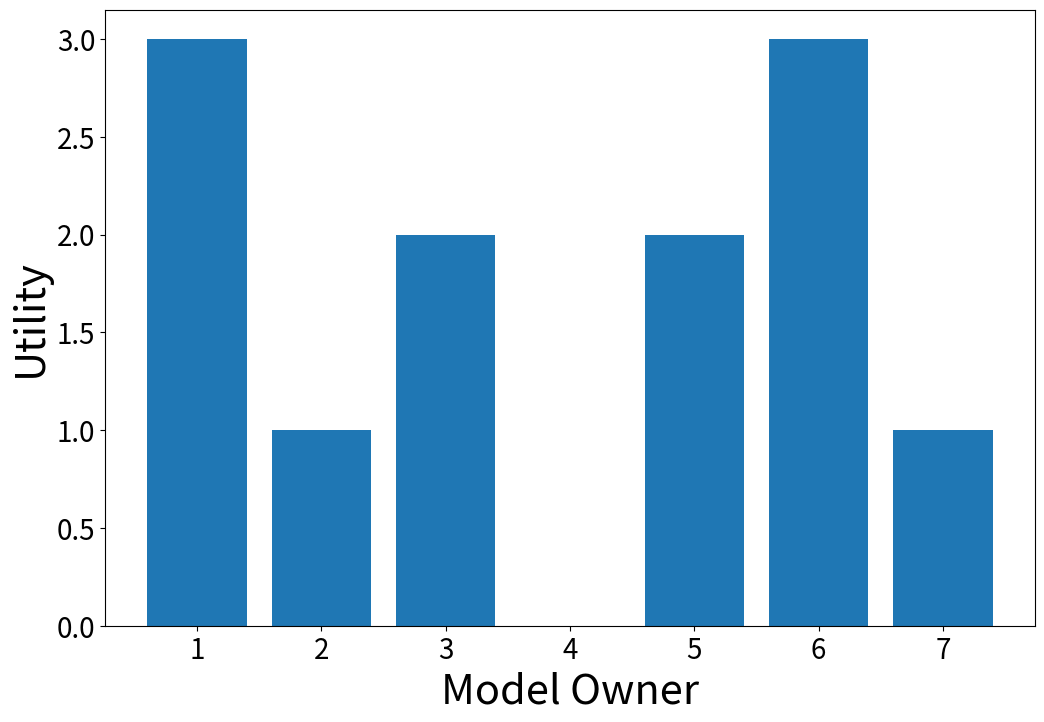
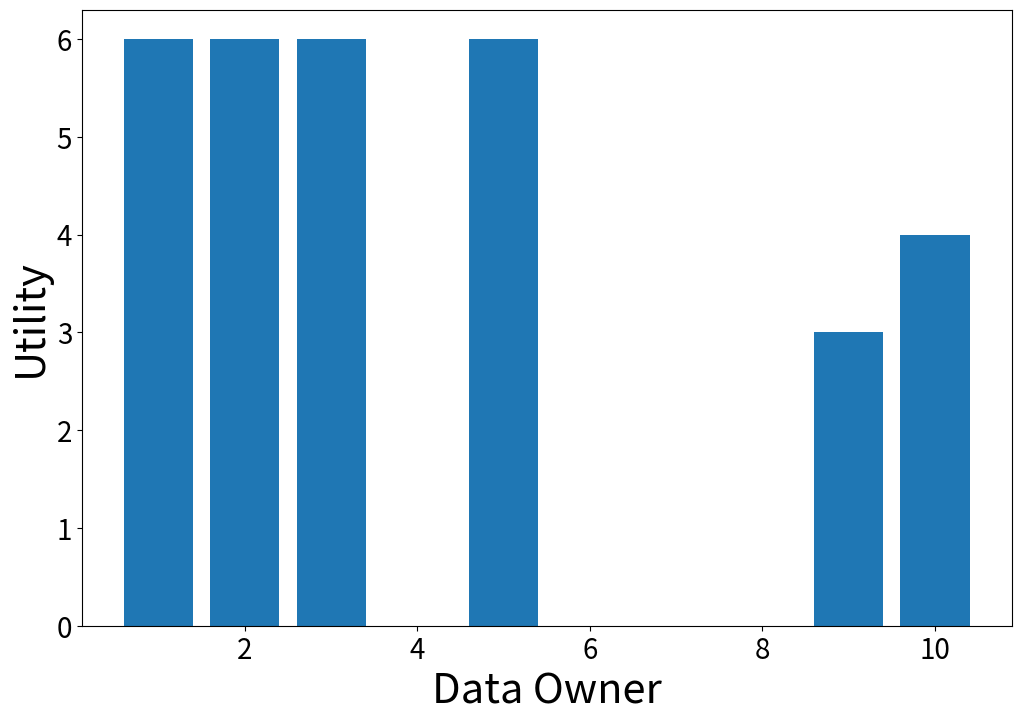
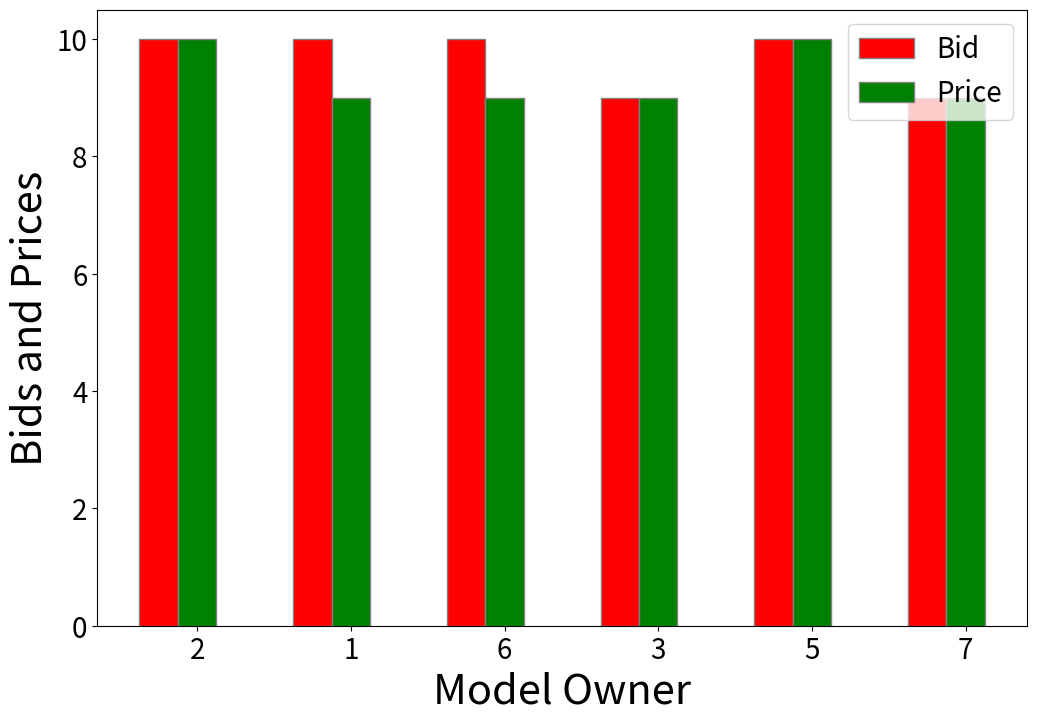
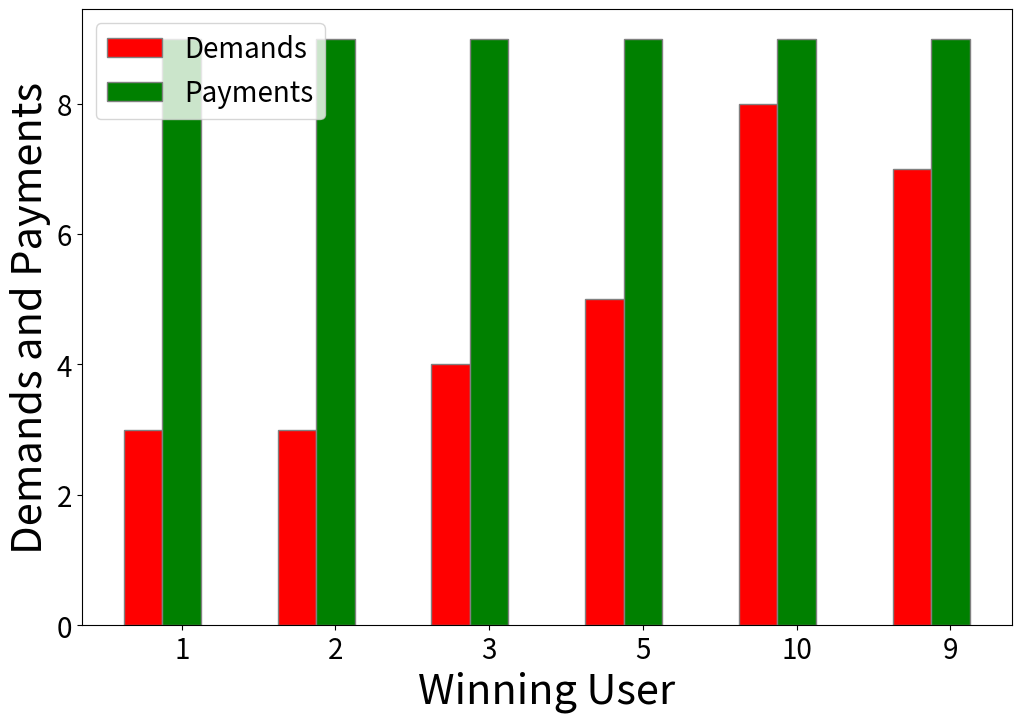
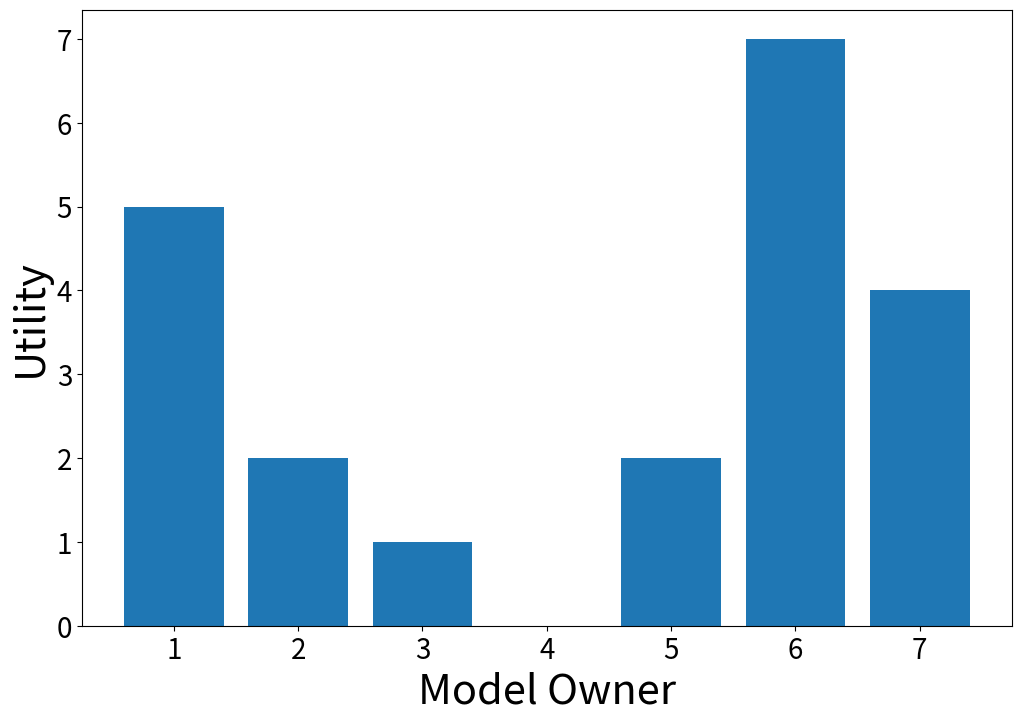
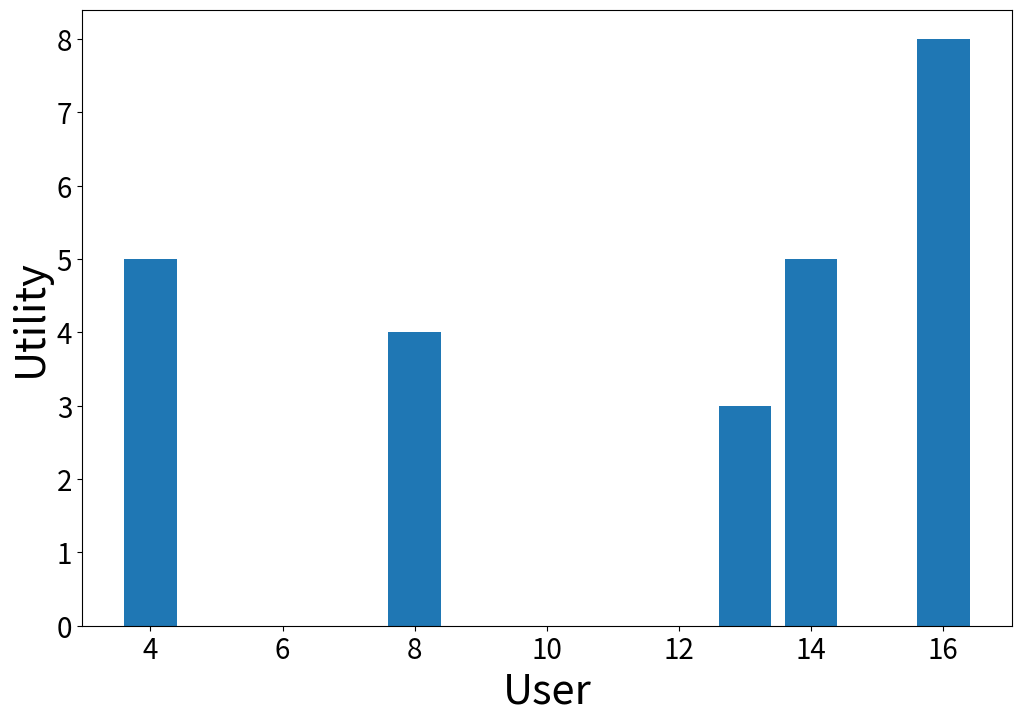
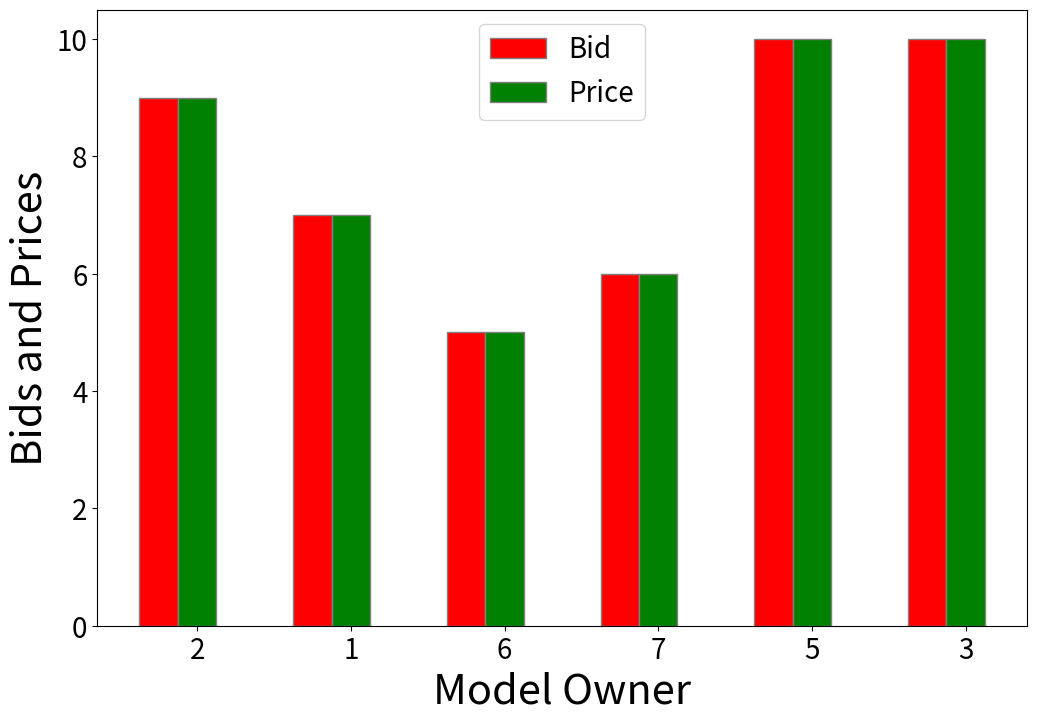
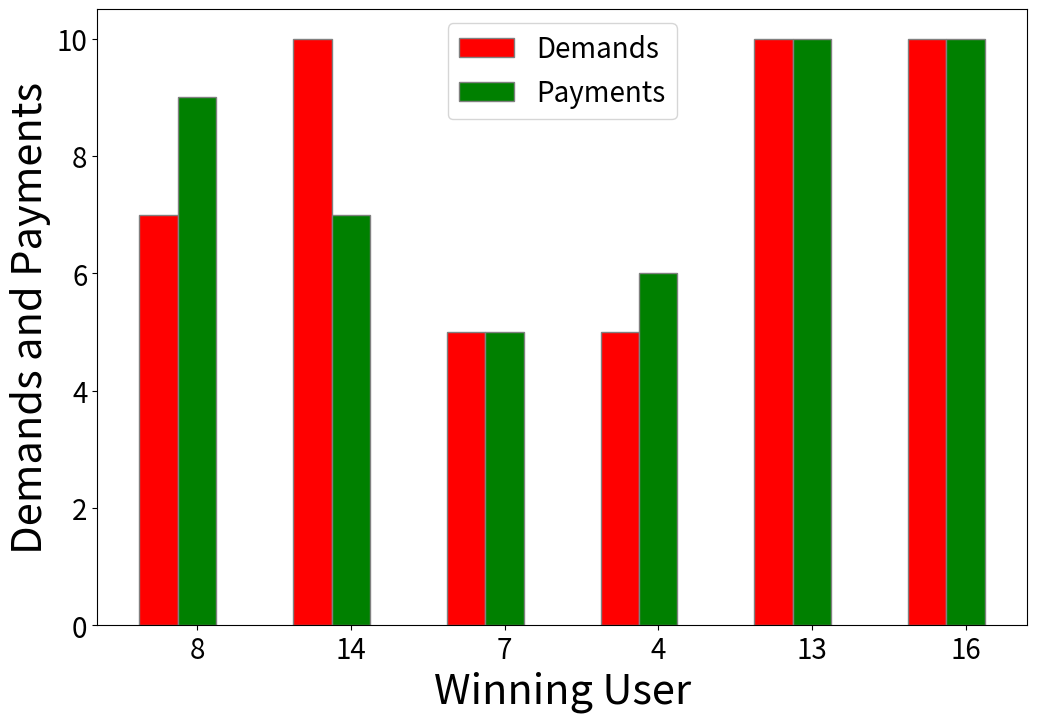

Write the Python code that produced these figures, in order.
#import sympy
import random
import statistics
import math
import time
# from matplotlib import *
import matplotlib.pyplot as plt

import numpy as np
begin = time.time()
#Algorithm 1
# m = int(input("Enter no of model owners:"))
# n = int(input("Enter no of users:"))

m = random.randint(5,15)
n = random.randint(15,25)

D =[]
for i in range(n):
    # D.append((int(input("Enter Demand of User {}:".format(i+1)))))
    D.append(random.randint(2,10))

D.sort()
#print(D)

C = []
k = 0
for i in range(n):
    temp = []
    for j in range(m):
        # num = int(input("Enter bid of model owner {} for user {}:".format(j+1,i+1)))
        num = random.randint(0,10)
        k = max(k,num)
        temp.append(num)
    C.append(temp)

Cost = {}
for i in range(n):
    # Cost[i]=int(input("Enter Cost of user {}:".format(i)))
    Cost[i+1] = random.randint(1,D[i])

Val = {}
for i in range(m):
    # Val[i]=int(input("Enter Valuation of owner {}:".format(i)))
    Val[i+1] = random.randint(10,13)

rep = []
for k in range(m):
    # rep.append(float(input("Enter Reputation of Model Owner {}:".format(k+1))))
    rep.append(round(random.uniform(0,1), 2))
# or randomise above

p = math.ceil((n+1)/2)
x = p
# V = [[] for i in range(n)]
V = {}
Priority = {}
R = []
newuser = {}
newowner ={}
owneruser = {}
for i in range(n):
    V[i+1] = []
    temp = 0
    Priority[i+1] = []
    for j in range(m):
        if(C[i][j] > D[p] and D[i] <= D[p ]):
            #V.append(i+1,j+1)
            V[i+1].append(j+1)
            Priority[i+1].append(C[i][j]*rep[j])
            # Priority[i+1][j+1] = C[i][j]*rep[j]
            temp = 1
            x = min(x,C[i][j])
    if(temp):
            R.append(i+1)

for i in range(n):
    bidmax = 0
    index = 0
    for j in range(m):
        if(bidmax< C[i][j]):
            bidmax = C[i][j]
            index = j
    newuser[i+1] = bidmax
    owneruser[i+1] = index+1
userowner = {}
for te in owneruser:
    userowner[owneruser[te]]= []
for te in owneruser:
    userowner[owneruser[te]].append(te)




for te in userowner:
    bidmin  = 99999999999
    k = 0
    if len(userowner[te]) >= 1:
        index = 0
        for j in userowner[te]:
            # bidmin  = min(bidmin,C[j-1][te-1])
            # print(te)
            # print(j)
            if(bidmin>C[j-1][te-1]):
                bidmin = C[j-1][te-1]
                k = j
    userowner[te] = k
    newowner[te] = bidmin
    

    
hello = {}
finalmap2 = {}
for i in userowner:
    finalmap2[userowner[i]] = i
    hello[i] = C[userowner[i]-1][i-1]
# print(finalmap2)

#print(V)
#print(R)
#print(x)
#Algorithm 2 
X = {}
Y = R
P = {}#price by owner
Q = {}#payment of user


for i in Y:
    temp = x
    Q[i] = 0
    Q[i]+=temp
    T = V[i]
    prior = []
    for j in range(len(T)):
        prior.append(Priority[i][j])
    def delta(x):
        t = prior[T.index(x)]
        return t
    if (len(T) == 1):
        X[i] = T[0]
        P[X[i]] = temp
    else:
        T = sorted(T, key=delta)
        bid = []
        for j in T:
            bid.append(C[i-1][j-1])
        ma = 0
        if(prior[0]!=prior[1]):
            X[i] = T[0]
            P[X[i]] = min(C[i-1][T[0]-1],C[i-1][T[1]-1])
        else:
            for j in range(len(T)-1):
                if(prior[j] == prior[j+1]):
                    ma = max(ma,bid[j])
                    ma = max(ma,bid[j+1])
                else:
                    break
                X[i] = T[bid.index(ma)]
                P[X[i]] = C[i-1][X[i]-1]
    #print(T)

O = {} #Owner Mapping
G = {} 
for i in X:
    O[X[i]] = []
for i in X:
    O[X[i]].append(i)
    G[X[i]] = C[i-1][X[i]-1]

# Cost = {}
# for i in X:
#     # Cost[i]=int(input("Enter Cost of user {}:".format(i)))
#     Cost[i] = random.randint(1,D[i-1])

# Val = {}
# for i in O:
#     # Val[i]=int(input("Enter Valuation of owner {}:".format(i)))
#     Val[i] = random.randint(10,13)

#Algorithm 3
Owner = {}
userutil = {}
ownerutil = {}
for i in X:
    userutil[i] = Q[i] - Cost[i]
totalindummy = 0
for i in O:
        ownerutil[i] = Val[i] - P[i]
        totalindummy+=1

newuserutil = {}
newownerutil = {}
for i in finalmap2:
    newuserutil[i] = newuser[i] - Cost[i]
for i in userowner:
    newownerutil[i] = Val[i] - newowner[i]

for i in O:
    Z = O[i]
    tempownerutil = []
    for j in Z:
        x = (C[j-1][i-1] - P[i])
        tempownerutil.append(x)
    def utility(x):
        t = tempownerutil[Z.index(x)]
        return t
    tempownerutil.sort(reverse=True)
    Z = sorted(Z,key=utility)
    if len(Z)==1:
        Owner[i] = Z[0]
    else:
        if(tempownerutil[0]!=tempownerutil[1]):
            Owner[i] = Z[0]
        else:
            l=0
            b=0
            for j in range(len(Z)-1):
                if (tempownerutil[j]==[j+1]):
                    b = j+1
                else:
                    break
            l = random.randint(0,b)
            Owner[i] = Z[b]
finalmap = {}
total = 0
for i in Owner:
    finalmap[Owner[i]] = i
    total+=1

end = time.time()
# print(end-begin)
fig = plt.subplots(figsize =(12, 8))
x_axis  = [i for i in ownerutil]
y_axis  = [ownerutil[i] for i in ownerutil]
plt.bar(x_axis,y_axis)
plt.xlabel('Model Owner',fontsize = 30)
plt.ylabel('Utility',fontsize = 30)
plt.xticks(fontsize = 20)
plt.yticks(fontsize = 20)
plt.show() 
fig = plt.subplots(figsize =(12, 8))
x_axis = [i for i in finalmap]
y_axis = [userutil[i] for i in finalmap]
plt.bar(x_axis,y_axis)
plt.xlabel('Data Owner',fontsize = 30)
plt.ylabel('Utility',fontsize = 30)
plt.xticks(fontsize = 20)
plt.yticks(fontsize = 20)
plt.show()

barwidth = 0.25
fig = plt.subplots(figsize =(12, 8))
bids = [G[i] for i in G]
price = [P[i] for i in P]

br1 = np.arange(len(bids))
br2 = [i + barwidth for i in br1]
# print(br1)
# print(br2)
plt.bar(br1,bids,color='r',width=barwidth,edgecolor='grey',label='Bid')
plt.bar(br2,price,color='g',width=barwidth,edgecolor='grey',label='Price')

plt.xlabel('Model Owner',fontsize=30)
plt.ylabel('Bids and Prices',fontsize=30)
plt.xticks([r + barwidth for r in range(len(bids))],[r for r in G],fontsize = 20)
plt.yticks(fontsize = 20)
plt.legend(prop = {'size':20})
plt.show()

#Payments and Demands of users
barwidth = 0.25
fig = plt.subplots(figsize =(12, 8))
dem = [D[i-1] for i in finalmap]
payme = [Q[i] for i in finalmap]

br1 = np.arange(len(dem))
br2 = [i + barwidth for i in br1]

plt.bar(br1,dem,color='r',width=barwidth,edgecolor='grey',label='Demands')
plt.bar(br2,payme,color='g',width=barwidth,edgecolor='grey',label='Payments')

plt.xlabel('Winning User',fontsize=30)
plt.ylabel('Demands and Payments',fontsize=30)
plt.xticks([r + barwidth for r in range(len(dem))],[r for r in finalmap],fontsize = 20)
plt.yticks(fontsize = 20)

plt.legend(prop = {'size':20})
plt.show()
fig = plt.subplots(figsize =(12, 8))
x_axis  = [i for i in newownerutil]
y_axis  = [newownerutil[i] for i in newownerutil]
plt.bar(x_axis,y_axis)
plt.xlabel('Model Owner',fontsize = 30)
plt.ylabel('Utility',fontsize = 30)
plt.xticks(fontsize = 20)
plt.yticks(fontsize = 20)
plt.show() 
fig = plt.subplots(figsize =(12, 8))
x_axis  = [i for i in newuserutil]
y_axis  = [newuserutil[i] for i in newuserutil]
plt.bar(x_axis,y_axis)
plt.xlabel('User',fontsize = 30)
plt.ylabel('Utility',fontsize = 30)
plt.xticks(fontsize = 20)
plt.yticks(fontsize = 20)
plt.show() 

barwidth = 0.25
fig = plt.subplots(figsize =(12, 8))

bids = [hello[i] for i in hello]
price = [newowner[i] for i in newowner]

br1 = np.arange(len(bids))
br2 = [i + barwidth for i in br1]
# print(br1)
# print(br2)
plt.bar(br1,bids,color='r',width=barwidth,edgecolor='grey',label='Bid')
plt.bar(br2,price,color='g',width=barwidth,edgecolor='grey',label='Price')

plt.xlabel('Model Owner',fontsize=30)
plt.ylabel('Bids and Prices',fontsize=30)
plt.xticks([r + barwidth for r in range(len(bids))],[r for r in hello],fontsize = 20)
plt.yticks(fontsize = 20)
plt.legend(prop = {'size':20})
plt.show()
barwidth = 0.25
fig = plt.subplots(figsize =(12, 8))
dem = [D[i-1] for i in finalmap2]
payme = [newuser[i] for i in finalmap2]

br1 = np.arange(len(dem))
br2 = [i + barwidth for i in br1]

plt.bar(br1,dem,color='r',width=barwidth,edgecolor='grey',label='Demands')
plt.bar(br2,payme,color='g',width=barwidth,edgecolor='grey',label='Payments')

plt.xlabel('Winning User',fontsize=30)
plt.ylabel('Demands and Payments',fontsize=30)
plt.xticks([r + barwidth for r in range(len(dem))],[r for r in finalmap2],fontsize = 20)
plt.yticks(fontsize = 20)
plt.legend(prop = {'size':20})
plt.show()

